Photos from the image-classification dataset "dataset_proc" in the GitHub repository Ivancitop/proyecto_cnn. Its 3 classes are: defectuosa, normal, rayadura.

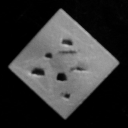
Label: defectuosa

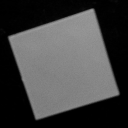
Label: normal

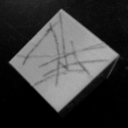
Label: rayadura

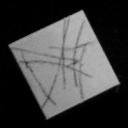
Label: rayadura

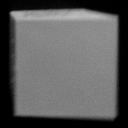
Label: normal

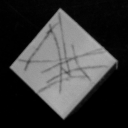
Label: rayadura
